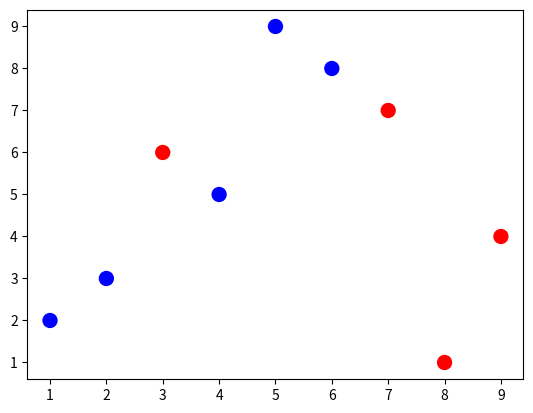

This figure's Python source:
import matplotlib.pyplot as plt
import numpy
 
datapoints = numpy.array([[9, 1, 2, 7, 5, 8, 3, 4, 6],
                 [4, 2, 3, 7, 9, 1, 6, 5, 8]])
 
categories = numpy.array([0, 1, 1, 0, 1, 0, 0, 1, 1])
 
colormap = numpy.array(['r', 'b'])
 
plt.scatter(datapoints[0], datapoints[1], s=100, c=colormap[categories])
plt.show()